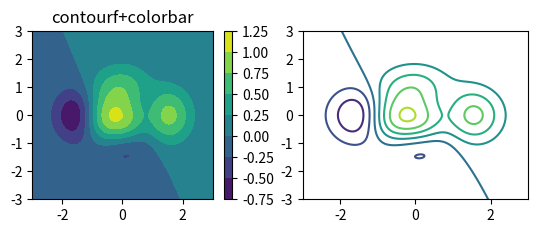

The script that saved this image: (Note: this script raises an exception after producing the figure.)
# coding:utf-8
import matplotlib.pylab as plt
import numpy as np
from mpl_toolkits.mplot3d import Axes3D


def f(x, y):
    z = (1 - x / 2 + x ** 5 + y ** 3) * np.exp(-x ** 2 - y ** 2)
    return z


n = 256

# 均匀生成-3到3之间的n个值
x = np.linspace(-3, 3, n)
y = np.linspace(-3, 3, n)
# 生成网格数据
X, Y = np.meshgrid(x, y)

fig = plt.figure()
# 2行2列的子图中的第一个，第一行的第一列
subfig1 = fig.add_subplot(2, 2, 1)
# 画等值线云图
surf1 = plt.contourf(X, Y, f(X, Y))
# 添加色标
fig.colorbar(surf1)
# 添加标题
plt.title('contourf+colorbar')

# d第二个子图，第一行的第二列
subfig2 = fig.add_subplot(2, 2, 2)
# 画等值线
surf2 = plt.contour(X, Y, f(X, Y))
# 等值线上添加标记
plt.clabel(surf2, inline=1, fontsize=10, cmap='jet')
# 添加标题
plt.title('contour+clabel')

# 第三个子图，第二行的第一列
subfig3 = fig.add_subplot(2, 2, 3, projection='3d')
# 画三维边框
surf3 = subfig3.plot_wireframe(X, Y, f(X, Y), rstride=10, cstride=10, color='y')
# 画等值线
plt.contour(X, Y, f(X, Y))
# 设置标题
plt.title('plot_wireframe+contour')

# 第四个子图，第二行的第二列
subfig4 = fig.add_subplot(2, 2, 4, projection='3d')
# 画三维图
surf4 = subfig4.plot_surface(X, Y, f(X, Y), rstride=1, cstride=1, cmap='jet',
                             linewidth=0, antialiased=False)
# 设置色标
fig.colorbar(surf4)
# 设置标题
plt.title('plot_surface+colorbar')
plt.show()
